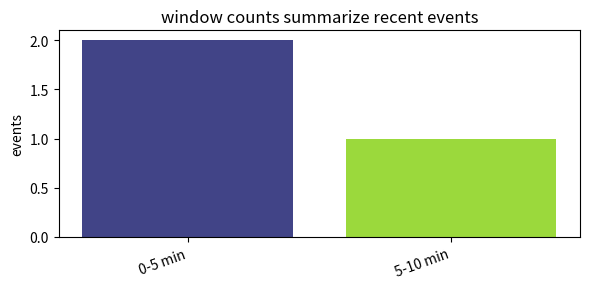
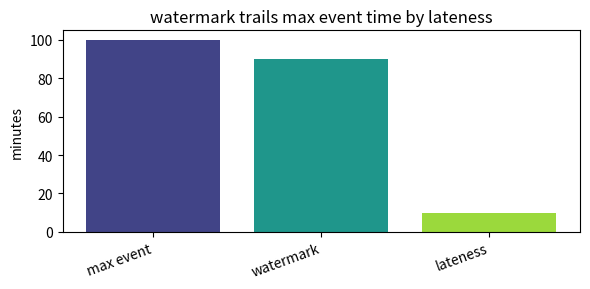
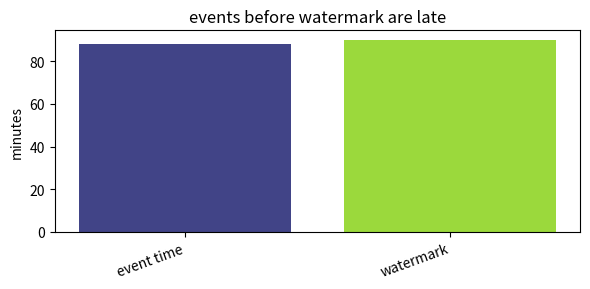
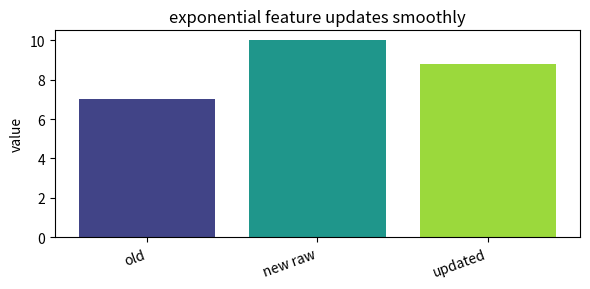
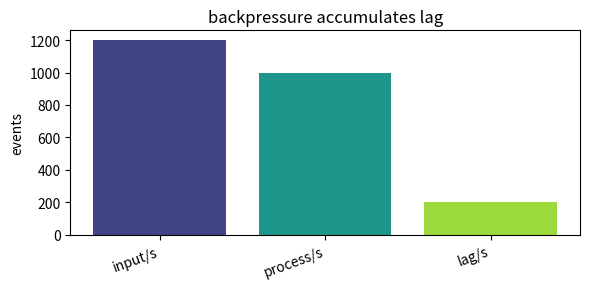

Write Python code to recreate these figures, in order.
import numpy as np, matplotlib.pyplot as plt, math, itertools
np.random.seed(0)
def bar_values(labels, values, title, ylabel='value'):
    x=np.arange(len(labels)); plt.figure(figsize=(6,3)); plt.bar(x, values, color=plt.cm.viridis(np.linspace(0.2,0.85,len(labels))))
    plt.xticks(x, labels, rotation=20, ha='right'); plt.ylabel(ylabel); plt.title(title); plt.tight_layout()
def line_values(x, y, title, xlabel='x', ylabel='value'):
    plt.figure(figsize=(6,3)); plt.plot(x, y, '-o', ms=4); plt.xlabel(xlabel); plt.ylabel(ylabel); plt.title(title); plt.tight_layout()
print('setup ok')

# 1) window counts summarize recent events
labels=['0-5 min', '5-10 min']
values=np.array([2.0, 1.0])
bar_values(labels, values, 'window counts summarize recent events', 'events')

assert values[0] > values[1]

# 2) watermark trails max event time by lateness
labels=['max event', 'watermark', 'lateness']
values=np.array([100.0, 90.0, 10.0])
bar_values(labels, values, 'watermark trails max event time by lateness', 'minutes')

assert values[0]-values[1]==values[2]

# 3) events before watermark are late
labels=['event time', 'watermark']
values=np.array([88.0, 90.0])
bar_values(labels, values, 'events before watermark are late', 'minutes')

assert values[0] < values[1]

# 4) exponential feature updates smoothly
labels=['old', 'new raw', 'updated']
values=np.array([7.0, 10.0, 8.8])
bar_values(labels, values, 'exponential feature updates smoothly', 'value')

assert abs(values[2]-(0.6*values[1]+0.4*values[0]))<1e-9

# 5) backpressure accumulates lag
labels=['input/s', 'process/s', 'lag/s']
values=np.array([1200.0, 1000.0, 200.0])
bar_values(labels, values, 'backpressure accumulates lag', 'events')

assert values[0]-values[1]==values[2]
